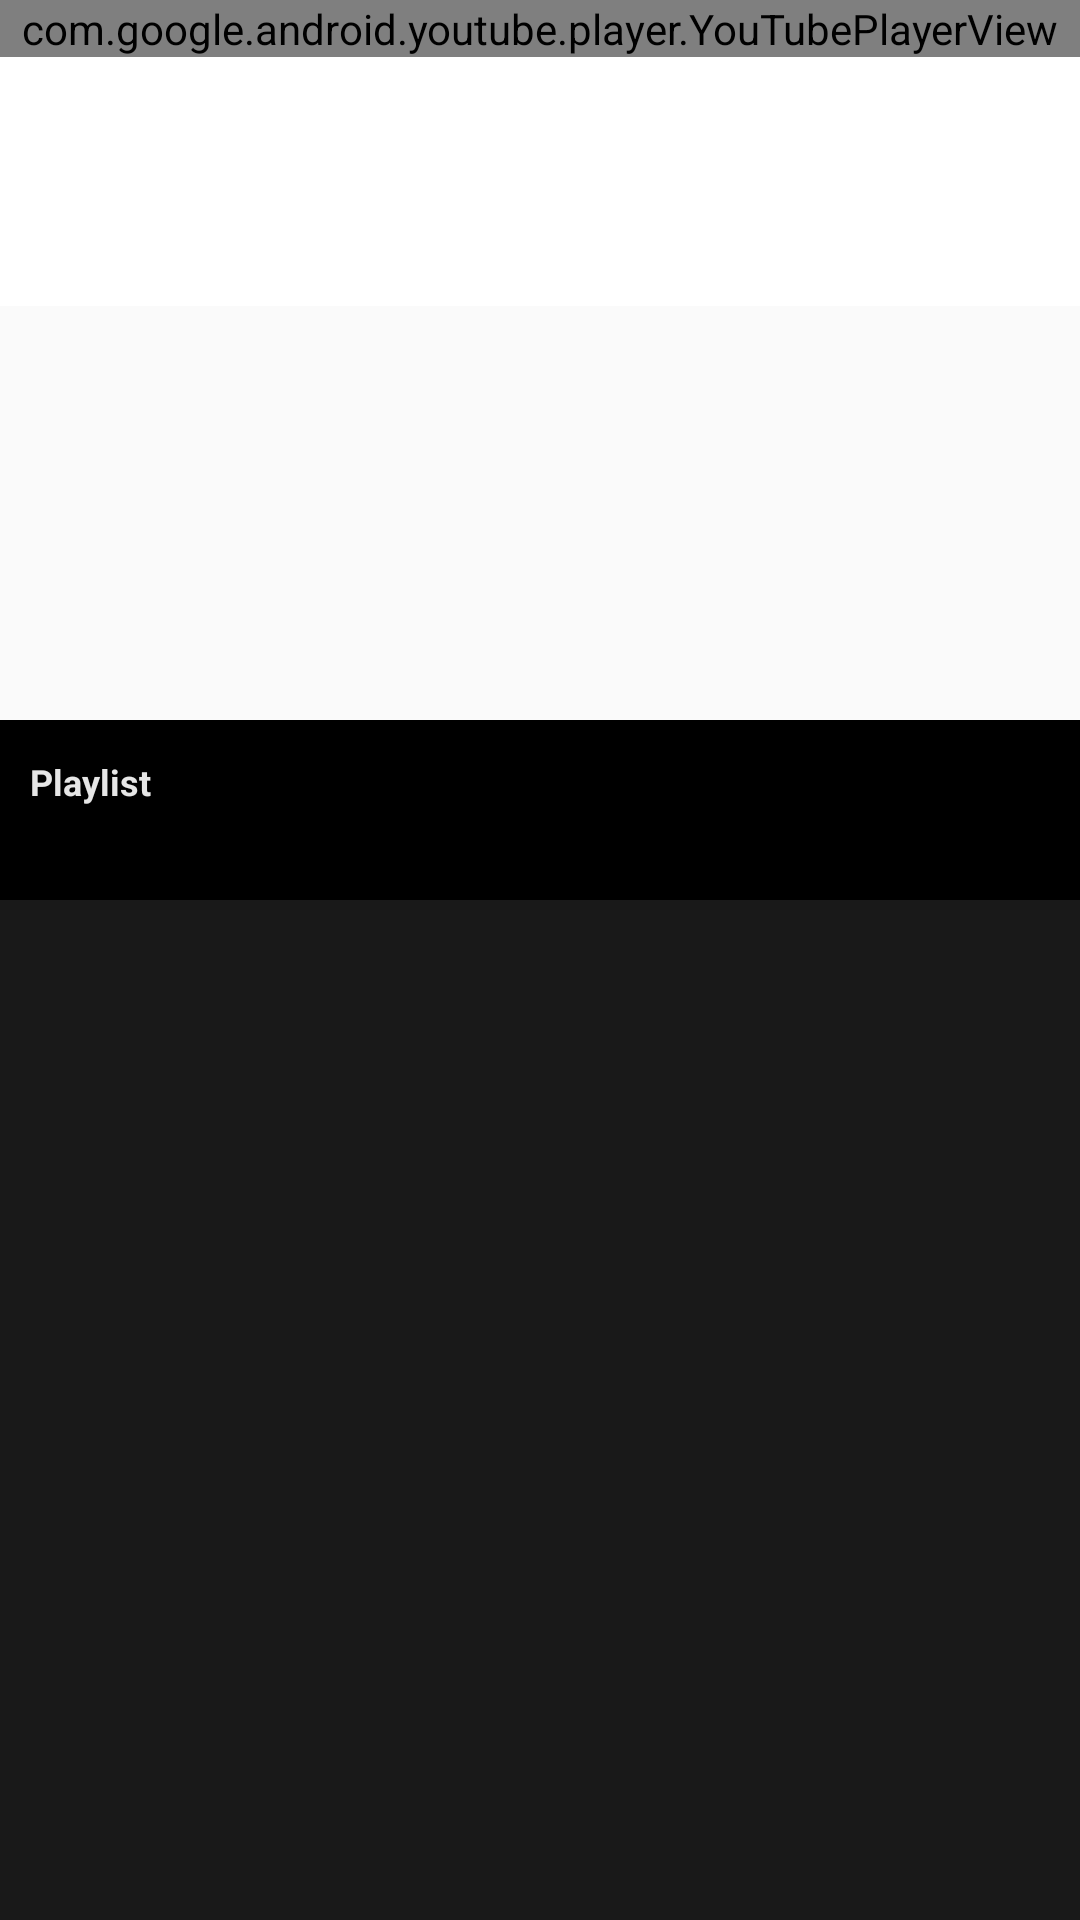

Android layout source for this screen:
<!-- AndroidManifest.xml: application theme AppTheme -->
<!-- res/layout/video_player.xml -->
<?xml version="1.0" encoding="utf-8"?>
<layout xmlns:android="http://schemas.android.com/apk/res/android"
    xmlns:app="http://schemas.android.com/apk/res-auto">
    <data>
        <variable name="controller"
            type="com.stucare.cloud_parent.video_lessons.ActivityVideoPlayer"/>



    </data>

    <androidx.coordinatorlayout.widget.CoordinatorLayout
        android:layout_width="match_parent"
        android:layout_height="match_parent">


        <LinearLayout
            android:layout_width="match_parent"
            android:layout_height="wrap_content"
            android:orientation="vertical">

        <com.google.android.youtube.player.YouTubePlayerView
            android:layout_width="match_parent"
            android:layout_height="wrap_content"
            android:id="@+id/youTubeVideoPlayer"/>


            <LinearLayout
                android:layout_width="match_parent"
                android:layout_height="wrap_content"
                android:background="@color/md_white_1000"
                android:padding="20dp"
                android:orientation="vertical">


                <TextView
                    android:layout_width="wrap_content"
                    android:layout_height="wrap_content"
                    android:id="@+id/textViewVideoName"
                    android:fontFamily="monospace"
                    android:layout_marginBottom="5dp"
                    android:textColor="@color/purple_light"
                    android:textSize="12sp"
                    android:textStyle="bold" />

                <TextView
                    android:layout_width="wrap_content"
                    android:layout_height="wrap_content"
                    android:id="@+id/textViewTopicName"
                    android:textColor="@color/text_default"
                    android:textSize="16sp"
                    android:textStyle="bold" />
            </LinearLayout>

        </LinearLayout>




        <LinearLayout
            android:layout_width="match_parent"
            android:layout_height="400dp"
            android:id="@+id/bottomSheet"
            android:background="#191919"
            android:orientation="vertical"
            app:layout_behavior="@string/bottom_sheet_behavior">


            <RelativeLayout
                android:layout_width="match_parent"
                android:layout_height="60dp"
                android:padding="10dp"
                android:clickable="true"
                android:id="@+id/btmVisibleBit"
                android:background="#000">

            <LinearLayout
                android:layout_width="wrap_content"
                android:layout_height="wrap_content"
                android:orientation="vertical"
                android:layout_centerVertical="true"
                android:gravity="center_vertical">

                <TextView
                    android:layout_width="wrap_content"
                    android:layout_height="wrap_content"
                    android:text="Playlist"
                    android:textColor="@color/trans_white_1000"
                    android:textSize="12sp"
                    android:textStyle="bold" />


                <TextView
                    android:layout_width="wrap_content"
                    android:layout_height="wrap_content"
                    android:id="@+id/textViewTopicNameBottomSheet"
                    android:textStyle="bold"
                    android:textSize="14sp"
                    android:textColor="@color/md_white_1000"/>


            </LinearLayout>



                <TextView
                    android:layout_width="wrap_content"
                    android:layout_height="wrap_content"
                    android:id="@+id/textViewNumberOfVideos"
                    android:textColor="@color/trans_white_1000"
                    android:textSize="12sp"
                    android:textStyle="bold"
                    android:layout_centerVertical="true"
                    android:layout_toStartOf="@+id/drop_down_arrow"/>

                <ImageView
                    android:layout_width="30dp"
                    android:layout_height="30dp"
                    android:id="@+id/drop_down_arrow"
                    android:layout_alignParentEnd="true"
                    android:layout_centerVertical="true"
                    app:srcCompat="@drawable/zm_next_arrow" />

            </RelativeLayout>

            <androidx.recyclerview.widget.RecyclerView
                android:layout_width="match_parent"
                android:layout_height="match_parent"
                android:id="@+id/btmRecyclerView"
                android:layout_marginTop="5dp"
                android:background="@android:color/transparent"/>



        </LinearLayout>




    </androidx.coordinatorlayout.widget.CoordinatorLayout>

</layout>
<!-- resources referenced by this layout -->
<resources>
  <color name="md_white_1000">#ffffff</color>
  <color name="purple_light">#7E57C2</color>
  <color name="text_default">#3a3a3a</color>
  <color name="trans_white_1000">#e6ffffff</color>
  <style name="AppTheme" parent="Theme.AppCompat.Light.NoActionBar">
          
          <item name="colorPrimary">@color/colorPrimary</item>
          <item name="colorPrimaryDark">@color/colorPrimaryDark</item>
          <item name="colorAccent">@color/colorAccent</item>
      </style>
  <color name="colorPrimary">#7E57C2</color>
  <color name="colorPrimaryDark">#7E57C2</color>
  <color name="colorAccent">#03DAC5</color>
</resources>
